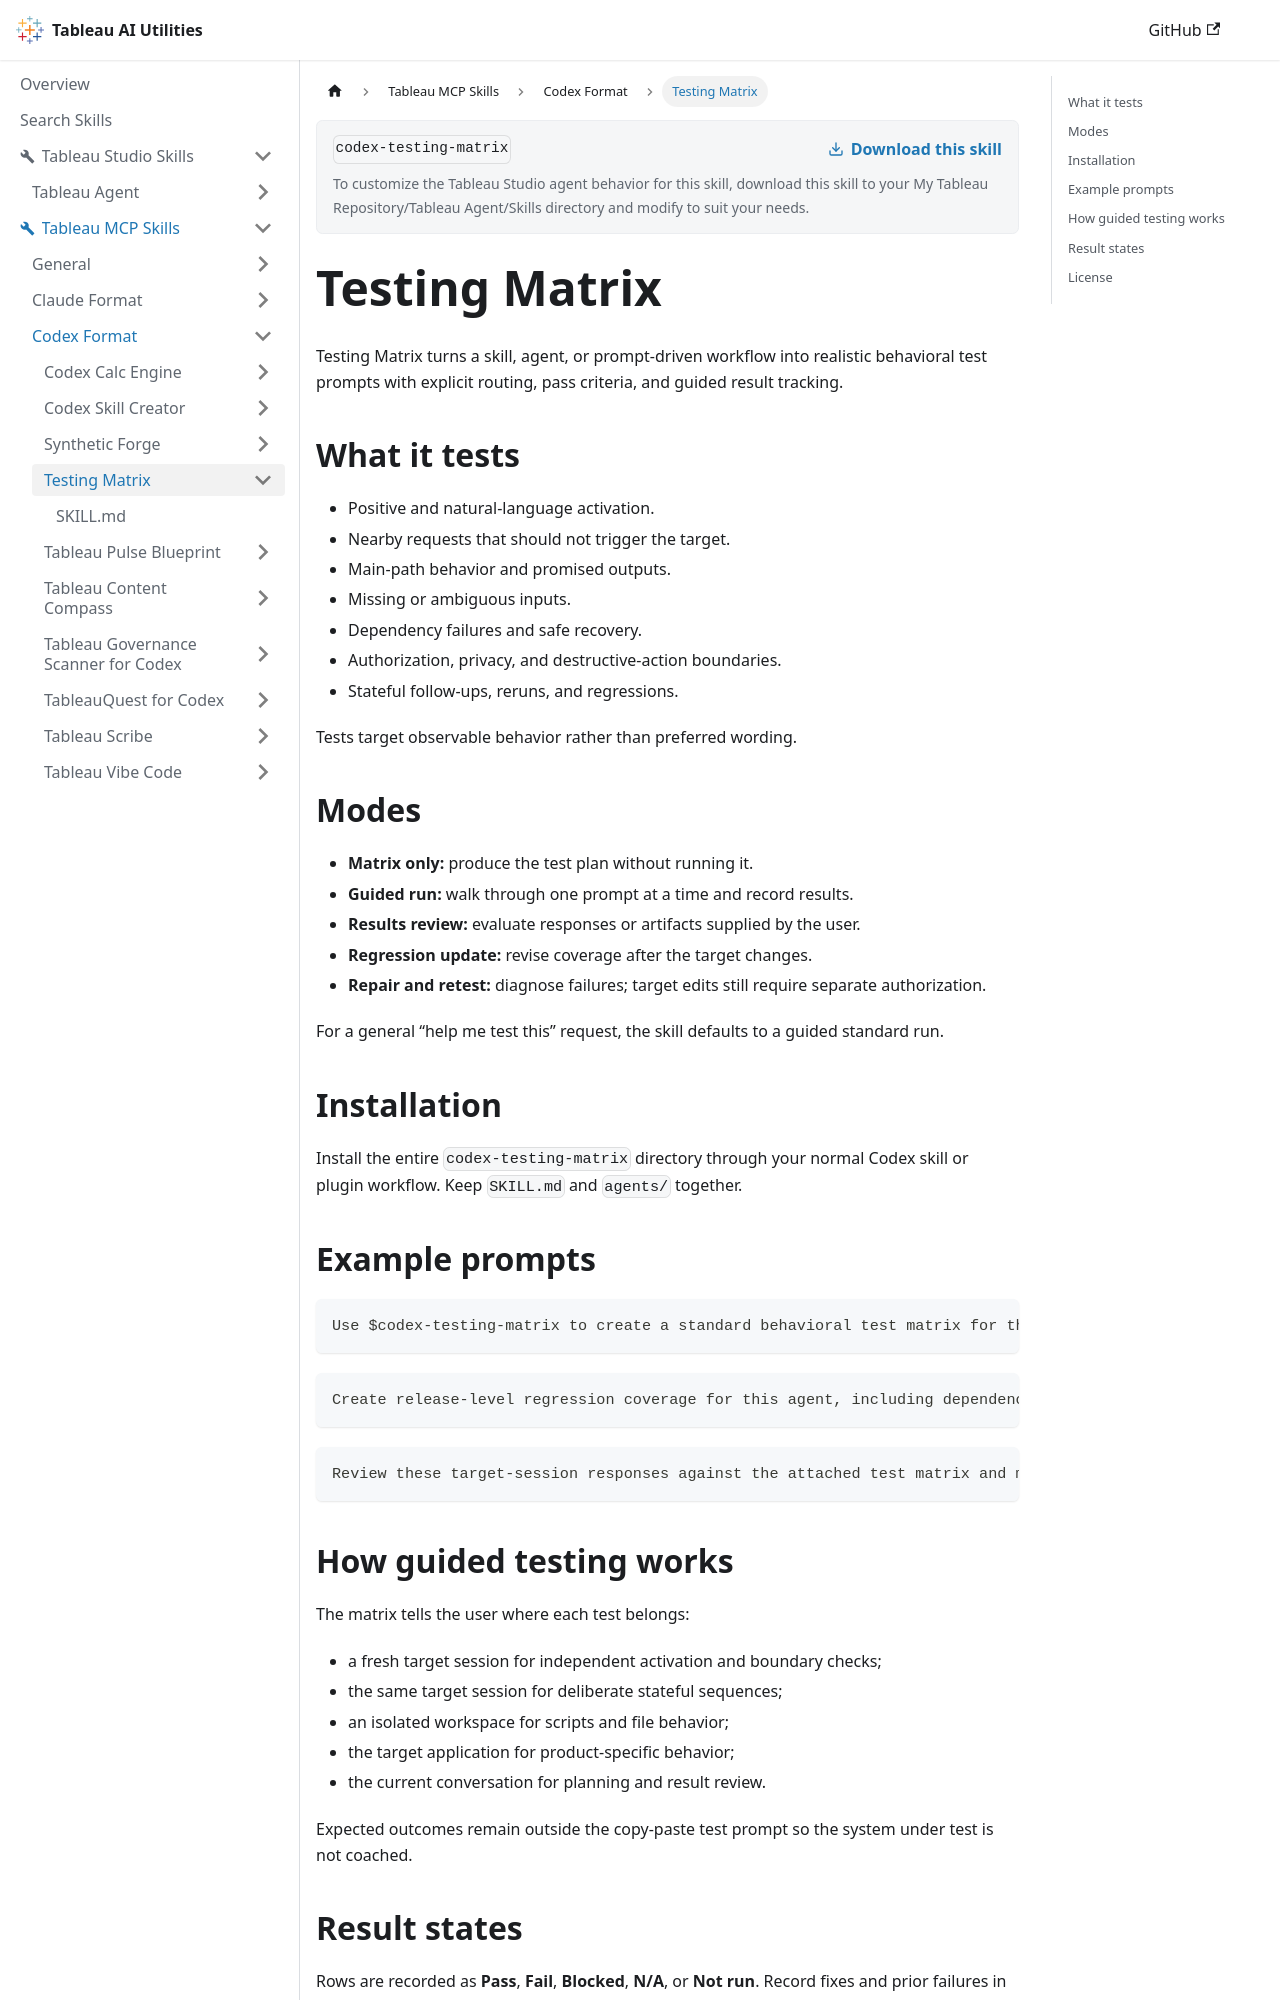

repository: tableau/tableau-ai-utilities · page: tableau-mcp-skills/codex-format/codex-testing-matrix.html · generator: docusaurus

# Testing Matrix

Testing Matrix turns a skill, agent, or prompt-driven workflow into realistic behavioral test prompts with explicit routing, pass criteria, and guided result tracking.

## What it tests

- Positive and natural-language activation.
- Nearby requests that should not trigger the target.
- Main-path behavior and promised outputs.
- Missing or ambiguous inputs.
- Dependency failures and safe recovery.
- Authorization, privacy, and destructive-action boundaries.
- Stateful follow-ups, reruns, and regressions.

Tests target observable behavior rather than preferred wording.

## Modes

- **Matrix only:** produce the test plan without running it.
- **Guided run:** walk through one prompt at a time and record results.
- **Results review:** evaluate responses or artifacts supplied by the user.
- **Regression update:** revise coverage after the target changes.
- **Repair and retest:** diagnose failures; target edits still require separate authorization.

For a general “help me test this” request, the skill defaults to a guided standard run.

## Installation

Install the entire `codex-testing-matrix` directory through your normal Codex skill or plugin workflow. Keep `SKILL.md` and `agents/` together.

## Example prompts

```text
Use $codex-testing-matrix to create a standard behavioral test matrix for this skill and guide me through it one prompt at a time.
```

```text
Create release-level regression coverage for this agent, including dependency failures and permission boundaries.
```

```text
Review these target-session responses against the attached test matrix and mark each row Pass, Fail, Blocked, N/A, or Not run.
```
